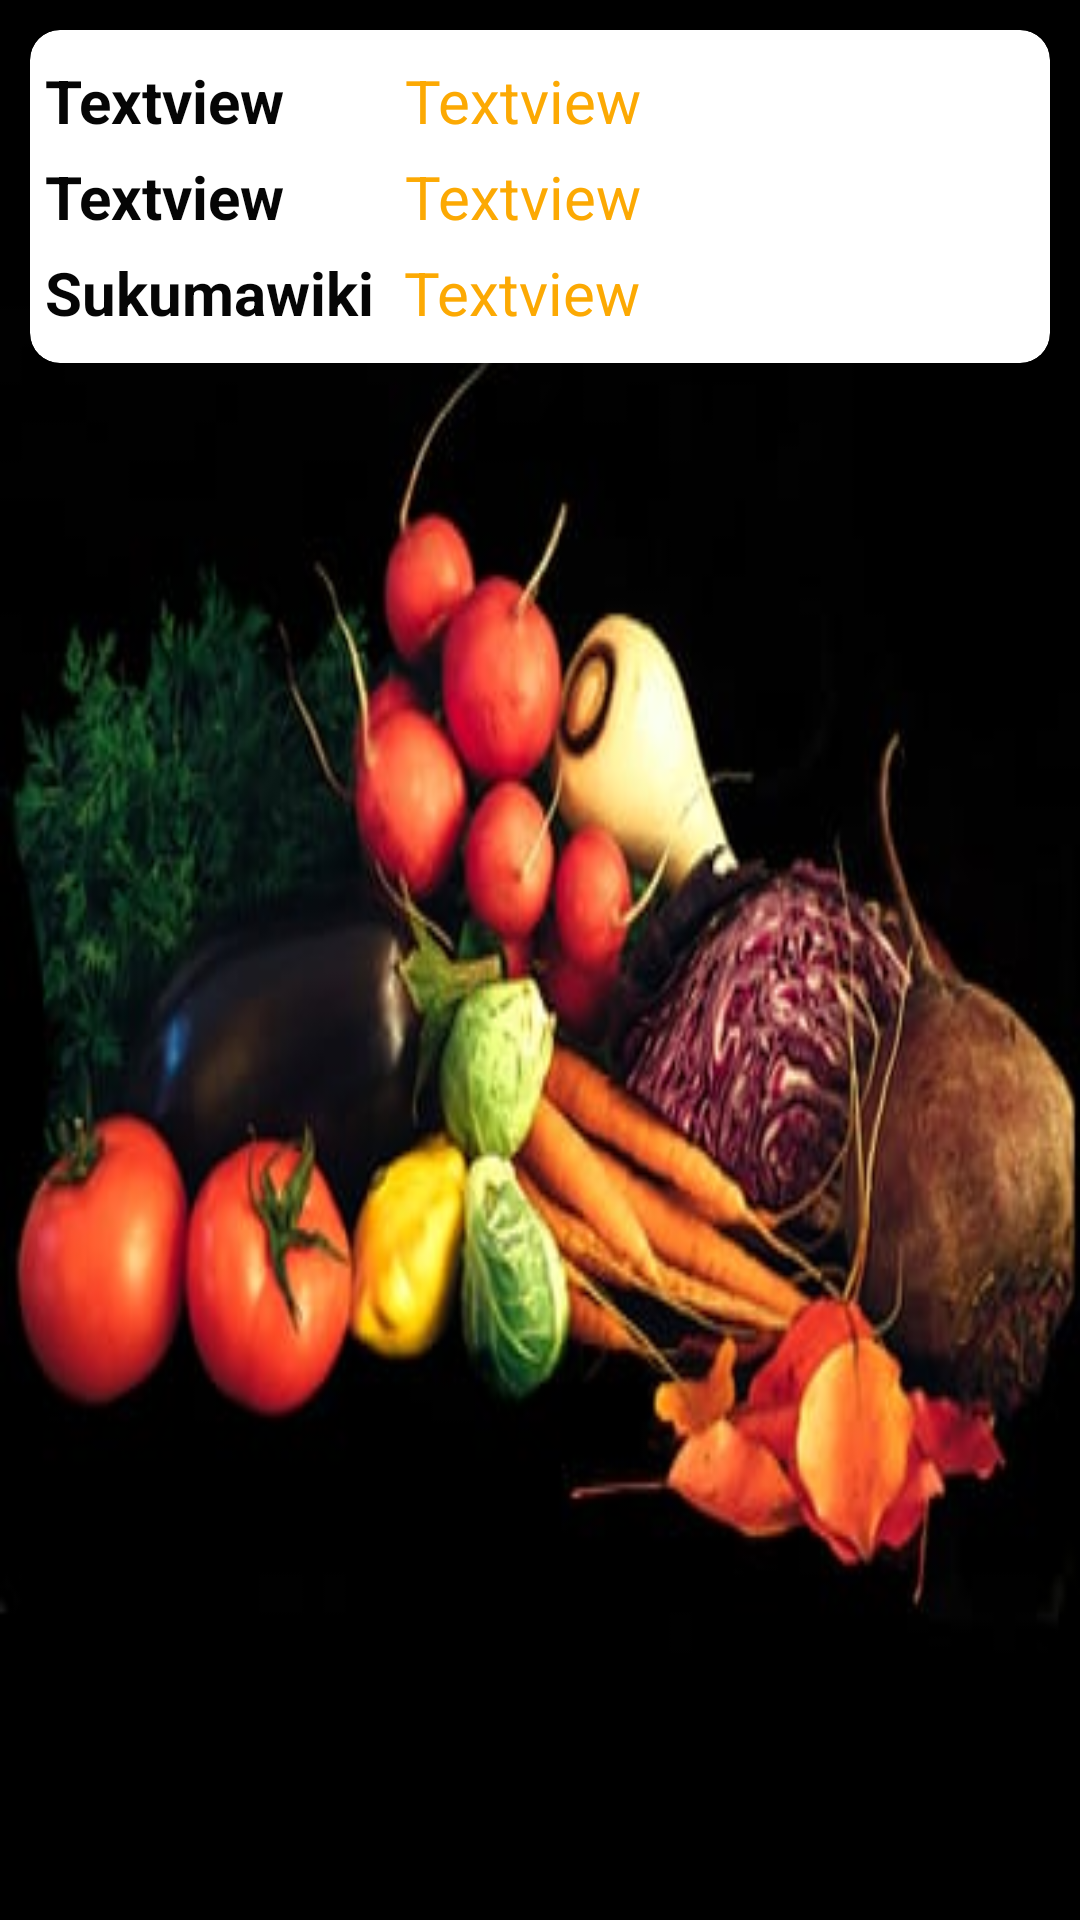

Produce the Android XML layout that renders to this screen, including the resource entries it uses.
<!-- AndroidManifest.xml: application theme AppTheme -->
<!-- res/layout/cart_view.xml -->
<?xml version="1.0" encoding="utf-8"?>
<LinearLayout xmlns:android="http://schemas.android.com/apk/res/android"
    xmlns:app="http://schemas.android.com/apk/res-auto"
    android:orientation="vertical"
    android:layout_width="match_parent"
    android:background="@drawable/veges"
    android:padding="10dp"
    android:layout_height="match_parent">
    <android.support.v7.widget.CardView
        android:layout_width="match_parent"
        android:layout_height="wrap_content"
        app:cardCornerRadius="10dp">
    <RelativeLayout
        android:layout_width="match_parent"
        android:layout_height="wrap_content">

        <android.support.v7.widget.LinearLayoutCompat
            android:id="@+id/cart"
            android:layout_width="match_parent"
            android:layout_height="wrap_content"
            android:orientation="vertical">

            <android.support.v7.widget.LinearLayoutCompat
                android:layout_width="match_parent"
                android:layout_height="wrap_content"
                android:layout_marginTop="10dp"
                android:layout_marginStart="5dp"
                android:orientation="horizontal">

                <TextView
                    android:layout_width="wrap_content"
                    android:layout_height="wrap_content"
                    android:textColor="@color/colorBlack"
                    android:text="Textview"
                    android:textSize="20sp"
                    android:textStyle="bold" />

                <TextView
                    android:layout_width="wrap_content"
                    android:layout_height="wrap_content"
                    android:layout_marginStart="40dp"
                    android:textColor="@color/colorOrange"
                    android:layout_gravity="center"
                    android:text="Textview"
                    android:textSize="20sp" />

            </android.support.v7.widget.LinearLayoutCompat>

            <android.support.v7.widget.LinearLayoutCompat
                android:layout_width="match_parent"
                android:layout_height="wrap_content"
                android:layout_marginTop="5dp"
                android:layout_marginStart="5dp"
                android:orientation="horizontal">

                <TextView
                    android:layout_width="wrap_content"
                    android:layout_height="wrap_content"
                    android:text="Textview"
                    android:textSize="20sp"
                    android:textColor="@color/colorBlack"
                    android:textStyle="bold" />

                <TextView
                    android:layout_width="wrap_content"
                    android:layout_height="wrap_content"
                    android:layout_marginStart="40dp"
                    android:text="Textview"
                    android:textColor="@color/colorOrange"
                    android:textSize="20sp" />

            </android.support.v7.widget.LinearLayoutCompat>

            <android.support.v7.widget.LinearLayoutCompat
                android:layout_width="match_parent"
                android:layout_height="wrap_content"
                android:layout_marginStart="5dp"
                android:layout_marginBottom="10dp"
                android:layout_marginTop="5dp"
                android:orientation="horizontal">

                <TextView
                    android:layout_width="wrap_content"
                    android:layout_height="wrap_content"
                    android:text="Sukumawiki"
                    android:textSize="20sp"
                    android:textColor="@color/colorBlack"
                    android:textStyle="bold" />

                <TextView
                    android:layout_width="wrap_content"
                    android:layout_height="wrap_content"
                    android:layout_marginStart="10dp"
                    android:text="Textview"
                    android:textColor="@color/colorOrange"
                    android:textSize="20sp" />

            </android.support.v7.widget.LinearLayoutCompat>

        </android.support.v7.widget.LinearLayoutCompat>
        <ImageView
            android:layout_width="wrap_content"
            android:layout_height="wrap_content"
            android:layout_alignEnd="@id/cart"
            android:tint="@color/colorGreen"
            android:layout_marginEnd="20dp"
            android:layout_centerInParent="true"
            android:src="@drawable/ic_menu_camera"/>

    </RelativeLayout>
    </android.support.v7.widget.CardView>

</LinearLayout>
<!-- resources referenced by this layout -->
<resources>
  <color name="colorBlack">#FF050505</color>
  <color name="colorGreen">#FF016B01</color>
  <color name="colorOrange">#FFFCA903</color>
  <!-- drawable veges: jpg bitmap (drawable, 19626 bytes) -->
  <style name="AppTheme" parent="Theme.AppCompat.Light">
          
          <item name="android:textColorPrimary">@color/colorPrimary</item>
          <item name="android:colorPrimaryDark">@color/colorPrimaryDark</item>
          <item name="android:colorAccent">@color/colorAccent</item>
      </style>
  <color name="colorPrimary">#031e0a</color>
  <color name="colorPrimaryDark">#031e0a</color>
  <color name="colorAccent">#FF4081</color>
</resources>
